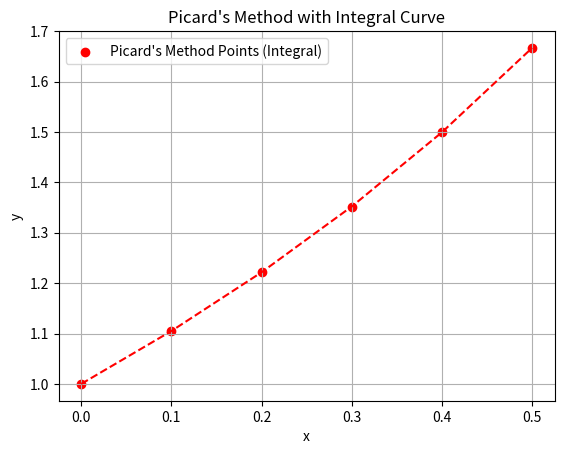

Source code (Python):
import numpy as np
import matplotlib.pyplot as plt
from scipy import integrate
def f(x, y):
    return 1 + x * y
def picards_method_integral(x0, y0, h, num_iterations):
    x_values = [x0]
    y_values = [y0]

    for _ in range(num_iterations):
        x = x_values[-1]  # -1 MEANS X0,Y0
        y_integral = integrate.quad(lambda x: f(x, y_values[-1]), x_values[-1], x_values[-1] + h)[0]
        y = y_values[-1] + y_integral # Y0+INTRGRAL PART SUTRO
        x_values.append(x + h)
        y_values.append(y)

        print(f"At x = {x + h:.2f}, y = {y:.3f}")

    return x_values, y_values

# Initial conditions
x0 = 0
y0 = 1
h = 0.1
num_iterations = 5

# Apply Picard's method with integral
x_values_integral, y_values_integral = picards_method_integral(x0, y0, h, num_iterations)

plt.scatter(x_values_integral, y_values_integral, color='red', label='Picard\'s Method Points (Integral)')

# Connect the points with lines
plt.plot(x_values_integral, y_values_integral, linestyle='--', color='red')

plt.xlabel('x')
plt.ylabel('y')
plt.title("Picard's Method with Integral Curve")
plt.legend()
plt.grid(True)
plt.show()
